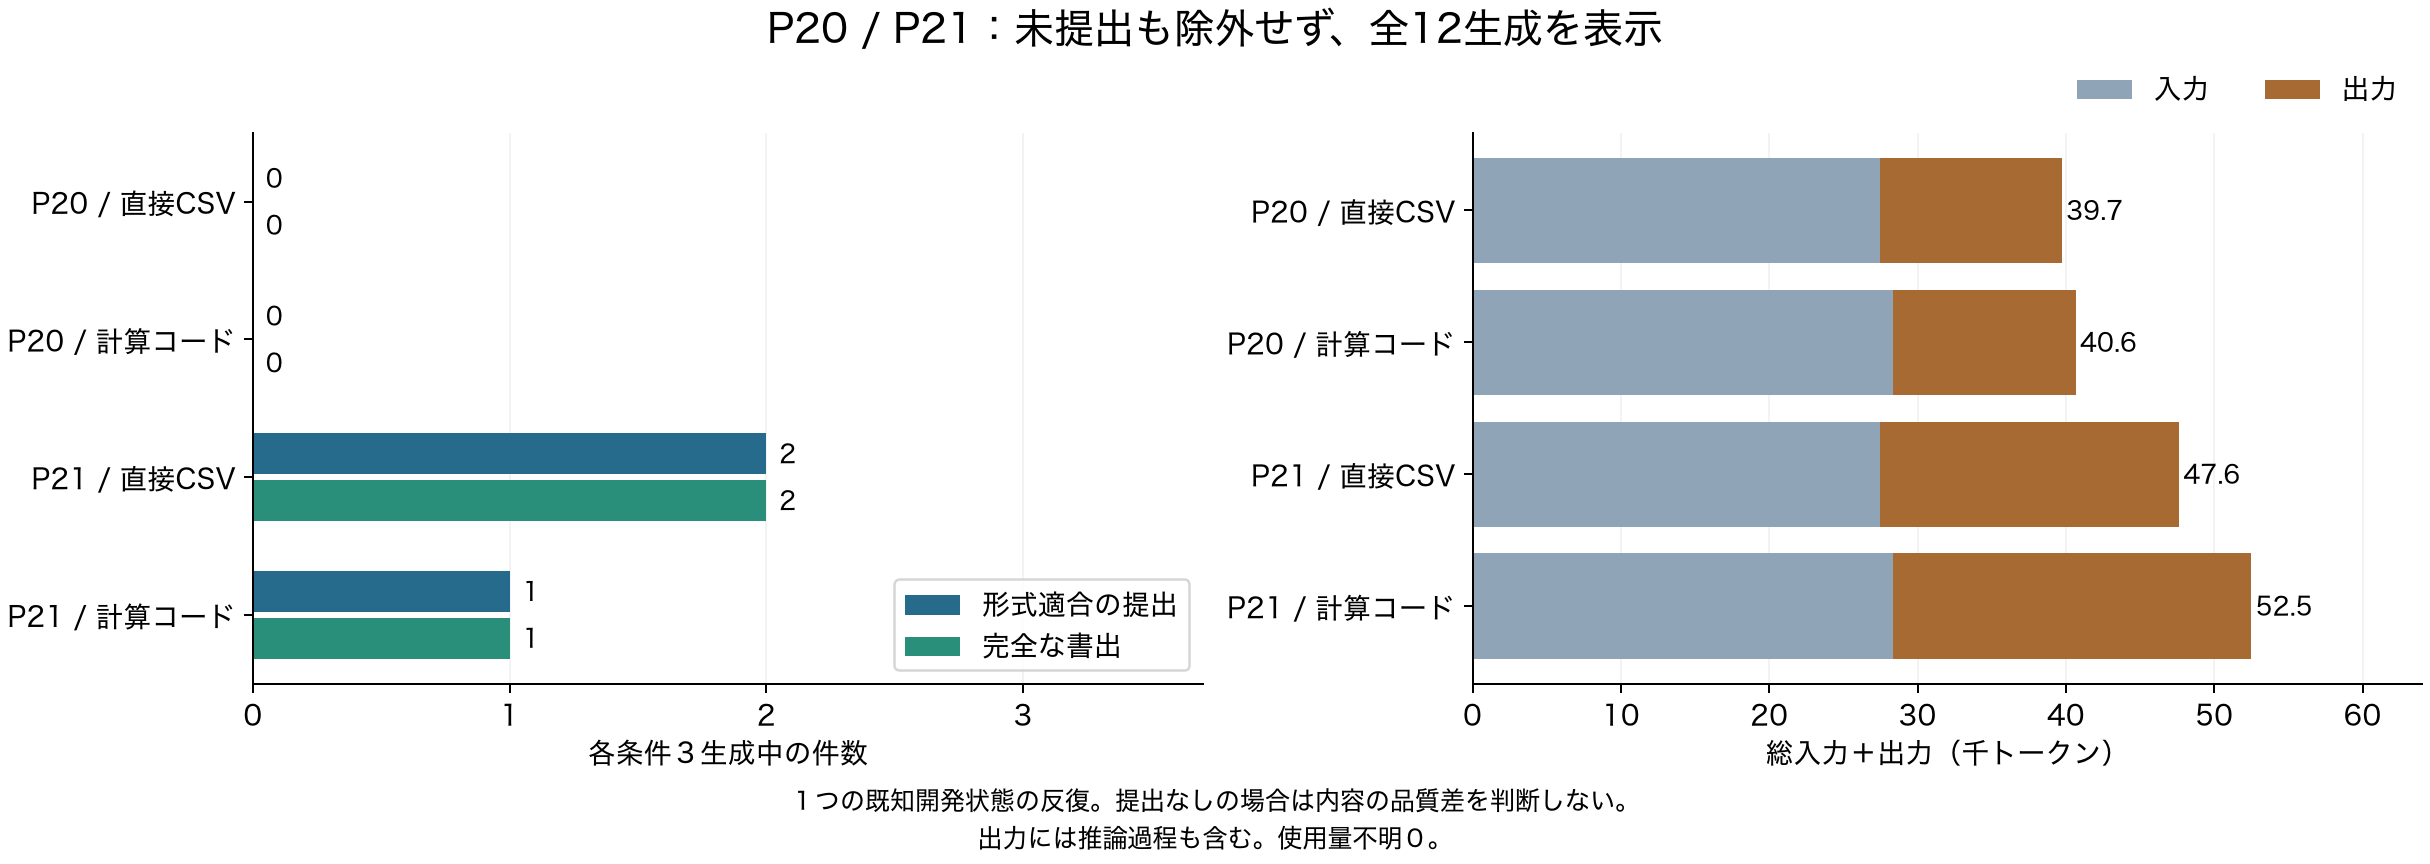

Data behind this chart, as committed beside it:
phase, cap, call_id, variant, seed, schema_valid, complete_export, input_tokens, output_tokens, wall_seconds, finish_reason
P20, 4096, call_001, literal_csv, 51, False, False, 9144, 4096, 319.1, length
P20, 4096, call_002, data_program, 51, False, False, 9453, 4096, 320.8, length
P20, 4096, call_003, data_program, 52, False, False, 9453, 4096, 248.9, length
P20, 4096, call_004, literal_csv, 52, False, False, 9144, 4096, 316.9, length
P20, 4096, call_005, literal_csv, 53, False, False, 9144, 4096, 244.5, length
P20, 4096, call_006, data_program, 53, False, False, 9453, 4096, 320.2, length
P21, 8192, call_001, literal_csv, 51, False, False, 9144, 8192, 568.5, length
P21, 8192, call_002, data_program, 51, False, False, 9453, 8192, 573.5, length
P21, 8192, call_003, data_program, 52, True, True, 9453, 7748, 471, tool_calls
P21, 8192, call_004, literal_csv, 52, True, True, 9144, 6013, 434.8, tool_calls
P21, 8192, call_005, literal_csv, 53, True, True, 9144, 5979, 360.5, tool_calls
P21, 8192, call_006, data_program, 53, False, False, 9453, 8192, 573.2, length
